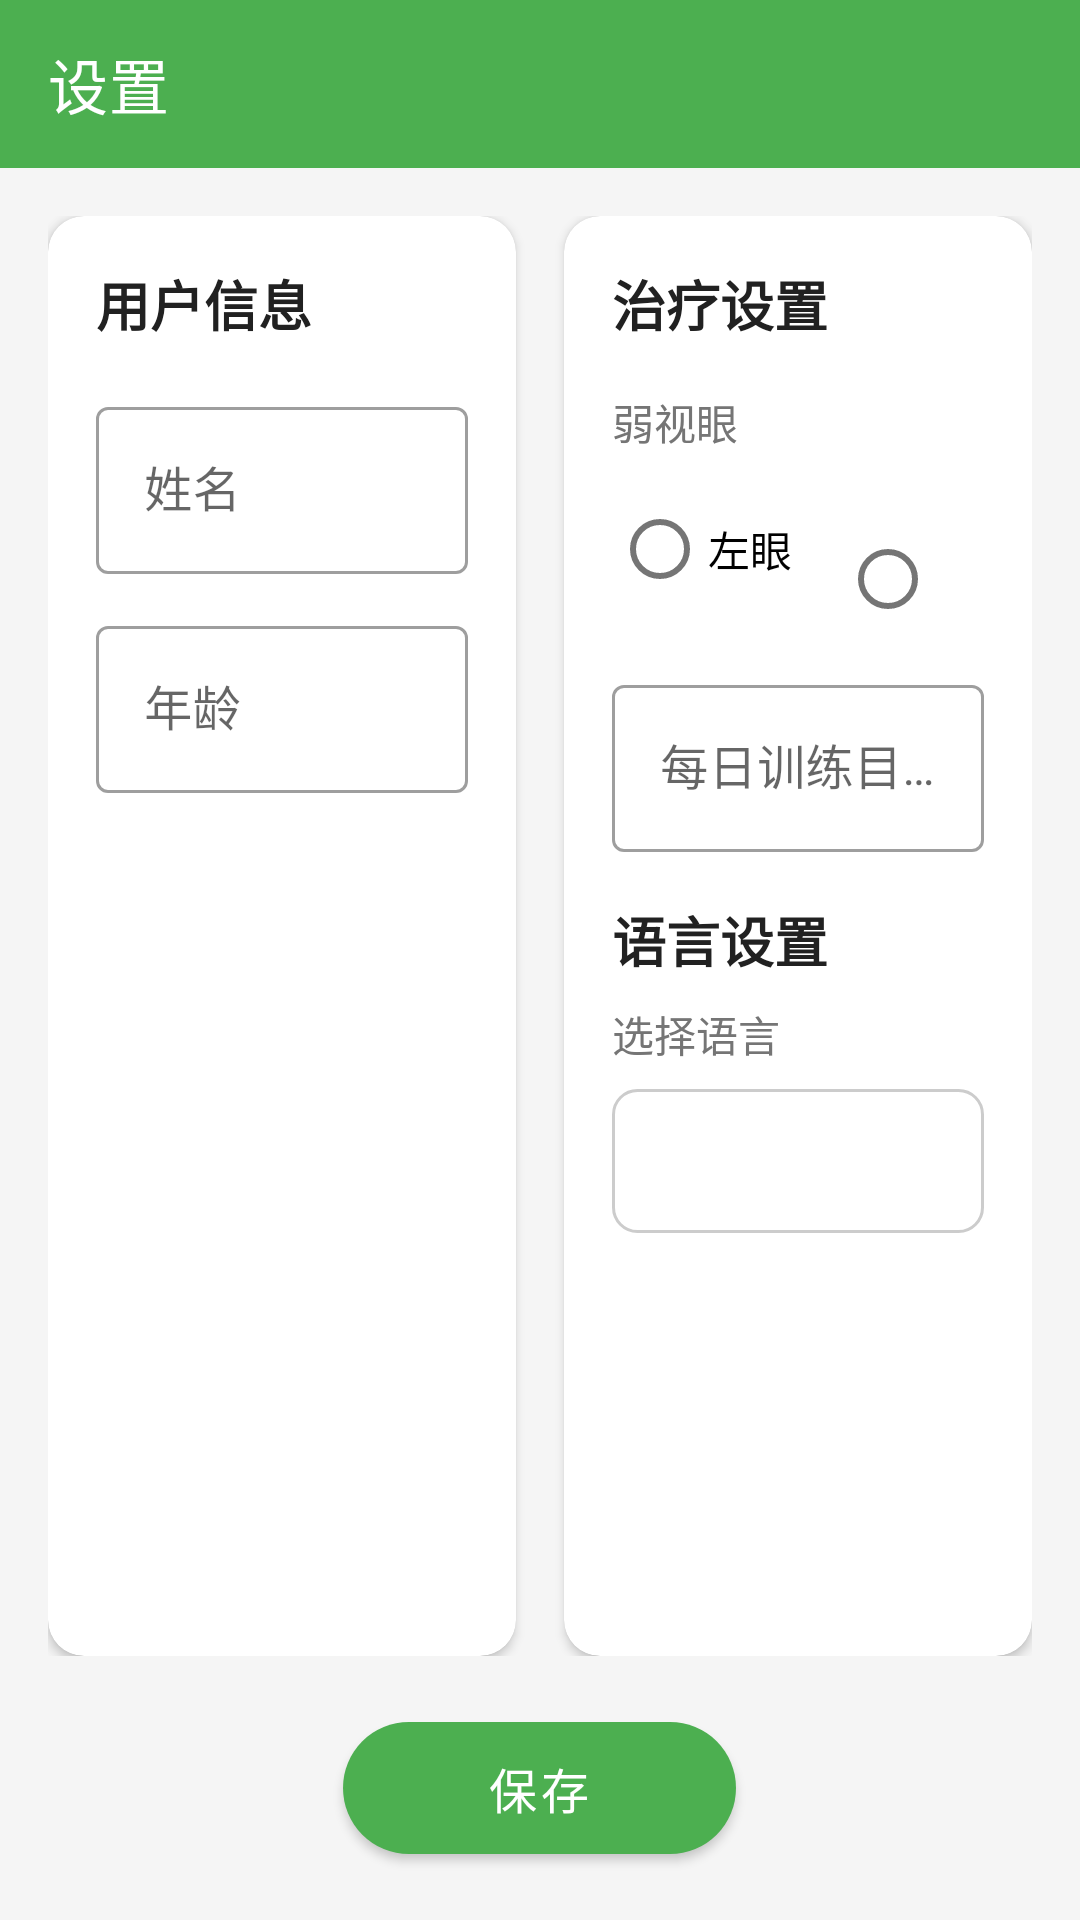

Android layout source for this screen:
<!-- AndroidManifest.xml: application theme Theme.BrightEyes -->
<!-- res/layout/activity_settings.xml -->
<?xml version="1.0" encoding="utf-8"?>
<LinearLayout xmlns:android="http://schemas.android.com/apk/res/android"
    xmlns:app="http://schemas.android.com/apk/res-auto"
    android:layout_width="match_parent"
    android:layout_height="match_parent"
    android:background="@color/background"
    android:orientation="vertical">

    <com.google.android.material.appbar.MaterialToolbar
        android:id="@+id/toolbar"
        android:layout_width="match_parent"
        android:layout_height="?attr/actionBarSize"
        android:background="@color/primary"
        app:navigationIcon="@drawable/ic_back"
        app:navigationIconTint="@color/white"
        app:title="@string/settings"
        app:titleTextColor="@color/white" />

    <LinearLayout
        android:layout_width="match_parent"
        android:layout_height="0dp"
        android:layout_weight="1"
        android:orientation="horizontal"
        android:padding="16dp">

        
        <com.google.android.material.card.MaterialCardView
            android:layout_width="0dp"
            android:layout_height="match_parent"
            android:layout_marginEnd="8dp"
            android:layout_weight="1"
            app:cardCornerRadius="12dp"
            app:cardElevation="2dp">

            <ScrollView
                android:layout_width="match_parent"
                android:layout_height="match_parent">

                <LinearLayout
                    android:layout_width="match_parent"
                    android:layout_height="wrap_content"
                    android:orientation="vertical"
                    android:padding="16dp">

                    <TextView
                        android:layout_width="wrap_content"
                        android:layout_height="wrap_content"
                        android:layout_marginBottom="16dp"
                        android:text="@string/user_info"
                        android:textColor="@color/text_primary"
                        android:textSize="18sp"
                        android:textStyle="bold" />

                    <com.google.android.material.textfield.TextInputLayout
                        style="@style/Widget.MaterialComponents.TextInputLayout.OutlinedBox"
                        android:layout_width="match_parent"
                        android:layout_height="wrap_content"
                        android:layout_marginBottom="12dp"
                        android:hint="@string/hint_name">

                        <com.google.android.material.textfield.TextInputEditText
                            android:id="@+id/etName"
                            android:layout_width="match_parent"
                            android:layout_height="wrap_content"
                            android:inputType="textPersonName" />

                    </com.google.android.material.textfield.TextInputLayout>

                    <com.google.android.material.textfield.TextInputLayout
                        style="@style/Widget.MaterialComponents.TextInputLayout.OutlinedBox"
                        android:layout_width="match_parent"
                        android:layout_height="wrap_content"
                        android:hint="@string/hint_age">

                        <com.google.android.material.textfield.TextInputEditText
                            android:id="@+id/etAge"
                            android:layout_width="match_parent"
                            android:layout_height="wrap_content"
                            android:inputType="number" />

                    </com.google.android.material.textfield.TextInputLayout>

                </LinearLayout>

            </ScrollView>

        </com.google.android.material.card.MaterialCardView>

        
        <com.google.android.material.card.MaterialCardView
            android:layout_width="0dp"
            android:layout_height="match_parent"
            android:layout_marginStart="8dp"
            android:layout_weight="1"
            app:cardCornerRadius="12dp"
            app:cardElevation="2dp">

            <ScrollView
                android:layout_width="match_parent"
                android:layout_height="match_parent">

                <LinearLayout
                    android:layout_width="match_parent"
                    android:layout_height="wrap_content"
                    android:orientation="vertical"
                    android:padding="16dp">

                    <TextView
                        android:layout_width="wrap_content"
                        android:layout_height="wrap_content"
                        android:layout_marginBottom="16dp"
                        android:text="@string/treatment_settings"
                        android:textColor="@color/text_primary"
                        android:textSize="18sp"
                        android:textStyle="bold" />

                    <TextView
                        android:layout_width="wrap_content"
                        android:layout_height="wrap_content"
                        android:text="@string/affected_eye"
                        android:textColor="@color/text_secondary"
                        android:textSize="14sp" />

                    <RadioGroup
                        android:layout_width="match_parent"
                        android:layout_height="wrap_content"
                        android:layout_marginTop="8dp"
                        android:layout_marginBottom="16dp"
                        android:orientation="horizontal">

                        <com.google.android.material.radiobutton.MaterialRadioButton
                            android:id="@+id/radioLeft"
                            android:layout_width="wrap_content"
                            android:layout_height="wrap_content"
                            android:layout_marginEnd="16dp"
                            android:text="@string/left_eye" />

                        <com.google.android.material.radiobutton.MaterialRadioButton
                            android:id="@+id/radioRight"
                            android:layout_width="wrap_content"
                            android:layout_height="wrap_content"
                            android:layout_marginEnd="16dp"
                            android:text="@string/right_eye" />

                        <com.google.android.material.radiobutton.MaterialRadioButton
                            android:id="@+id/radioBoth"
                            android:layout_width="wrap_content"
                            android:layout_height="wrap_content"
                            android:text="@string/both_eyes" />

                    </RadioGroup>

                    <com.google.android.material.textfield.TextInputLayout
                        style="@style/Widget.MaterialComponents.TextInputLayout.OutlinedBox"
                        android:layout_width="match_parent"
                        android:layout_height="wrap_content"
                        android:hint="@string/hint_daily_goal">

                        <com.google.android.material.textfield.TextInputEditText
                            android:id="@+id/etDailyGoal"
                            android:layout_width="match_parent"
                            android:layout_height="wrap_content"
                            android:inputType="number" />

                    </com.google.android.material.textfield.TextInputLayout>

                    
                    <TextView
                        android:layout_width="wrap_content"
                        android:layout_height="wrap_content"
                        android:layout_marginTop="16dp"
                        android:layout_marginBottom="8dp"
                        android:text="@string/language_settings"
                        android:textColor="@color/text_primary"
                        android:textSize="18sp"
                        android:textStyle="bold" />

                    <TextView
                        android:layout_width="wrap_content"
                        android:layout_height="wrap_content"
                        android:text="@string/select_language"
                        android:textColor="@color/text_secondary"
                        android:textSize="14sp" />

                    <Spinner
                        android:id="@+id/spinnerLanguage"
                        android:layout_width="match_parent"
                        android:layout_height="48dp"
                        android:layout_marginTop="8dp"
                        android:background="@drawable/spinner_background"
                        android:padding="8dp" />

                </LinearLayout>

            </ScrollView>

        </com.google.android.material.card.MaterialCardView>

    </LinearLayout>

    <com.google.android.material.button.MaterialButton
        android:id="@+id/btnSave"
        android:layout_width="wrap_content"
        android:layout_height="56dp"
        android:layout_gravity="center_horizontal"
        android:layout_marginBottom="16dp"
        android:paddingStart="48dp"
        android:paddingEnd="48dp"
        android:text="@string/save"
        android:textSize="16sp"
        app:backgroundTint="@color/primary"
        app:cornerRadius="28dp" />

</LinearLayout>
<!-- resources referenced by this layout -->
<resources>
  <color name="background">#F5F5F5</color>
  <color name="primary">#4CAF50</color>
  <color name="text_primary">#212121</color>
  <color name="text_secondary">#757575</color>
  <color name="white">#FFFFFF</color>
  <!-- drawable spinner_background (drawable) -->
  <?xml version="1.0" encoding="utf-8"?>
  <shape xmlns:android="http://schemas.android.com/apk/res/android"
      android:shape="rectangle">
      <solid android:color="#FFFFFF" />
      <corners android:radius="8dp" />
      <stroke
          android:width="1dp"
          android:color="#CCCCCC" />
      <padding
          android:bottom="8dp"
          android:left="12dp"
          android:right="12dp"
          android:top="8dp" />
  </shape>
  <string name="affected_eye">弱视眼</string>
  <string name="both_eyes">双眼</string>
  <string name="hint_age">年龄</string>
  <string name="hint_daily_goal">每日训练目标(分钟)</string>
  <string name="hint_name">姓名</string>
  <string name="language_settings">语言设置</string>
  <string name="left_eye">左眼</string>
  <string name="right_eye">右眼</string>
  <string name="save">保存</string>
  <string name="select_language">选择语言</string>
  <string name="settings">设置</string>
  <string name="treatment_settings">治疗设置</string>
  <string name="user_info">用户信息</string>
  <style name="Theme.BrightEyes" parent="Theme.MaterialComponents.Light.NoActionBar">
          <item name="colorPrimary">@color/primary</item>
          <item name="colorPrimaryDark">@color/primary_dark</item>
          <item name="colorAccent">@color/accent</item>
          <item name="android:statusBarColor">@color/primary_dark</item>
          <item name="android:windowBackground">@color/background</item>
      </style>
  <color name="primary_dark">#388E3C</color>
  <color name="accent">#FF9800</color>
</resources>
